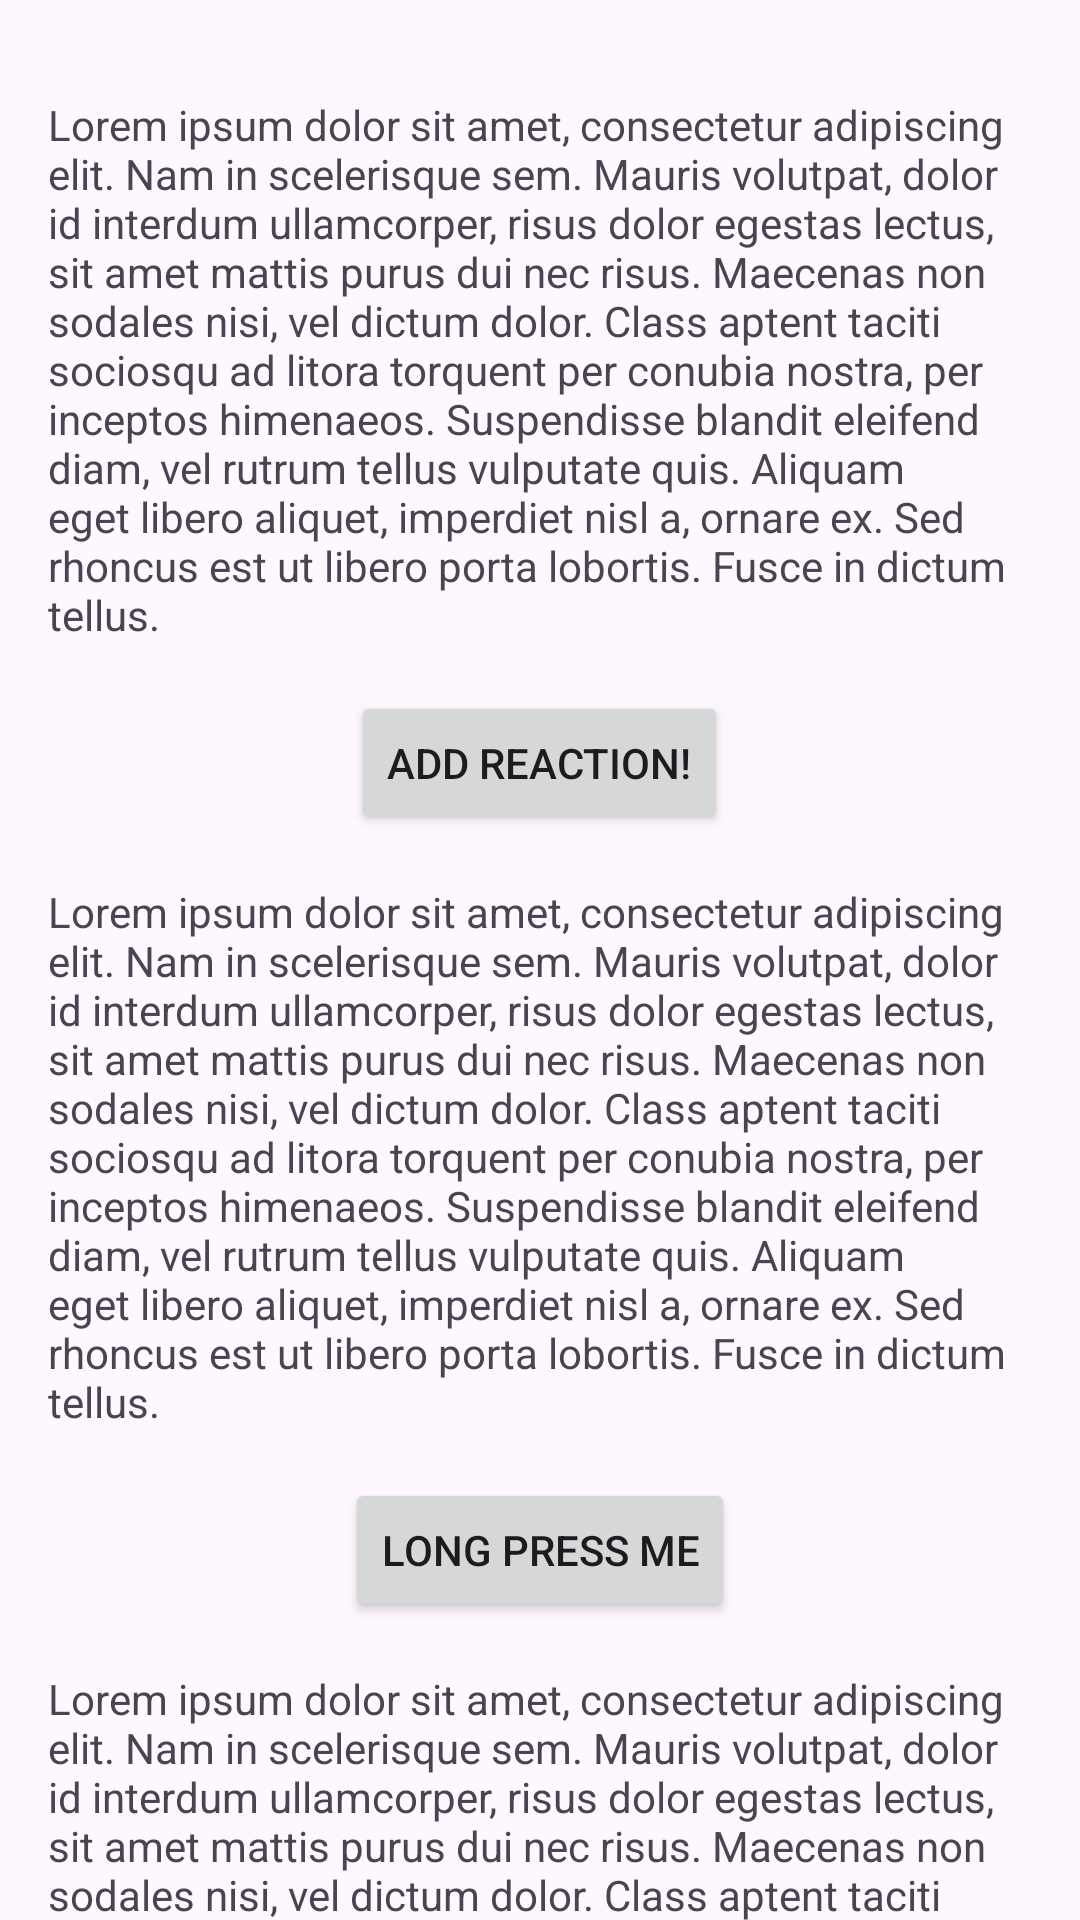

Here is an Android app screen rendered from its layout file. Give the layout XML and the strings, colors and styles it references.
<!-- AndroidManifest.xml: application theme Theme.PopupInPopup -->
<!-- res/layout/fragment_first.xml -->
<?xml version="1.0" encoding="utf-8"?>
<androidx.core.widget.NestedScrollView xmlns:android="http://schemas.android.com/apk/res/android"
    xmlns:tools="http://schemas.android.com/tools"
    android:layout_width="match_parent"
    android:layout_height="match_parent"
    tools:context=".FirstFragment">

    <LinearLayout
        android:layout_width="match_parent"
        android:layout_height="match_parent"
        android:gravity="center_horizontal"
        android:orientation="vertical"
        android:padding="16dp">

        <TextView
            android:layout_width="wrap_content"
            android:layout_height="wrap_content"
            android:layout_marginVertical="16dp"
            android:text="@string/lorem_ipsum_short" />

        <Button
            android:id="@+id/button_first"
            android:layout_width="wrap_content"
            android:layout_height="wrap_content"
            android:text="@string/previous" />

        <TextView
            android:layout_width="wrap_content"
            android:layout_height="wrap_content"
            android:layout_marginVertical="16dp"
            android:text="@string/lorem_ipsum_short" />

        <Button
            android:id="@+id/button_second"
            android:layout_width="wrap_content"
            android:layout_height="wrap_content"
            android:text="@string/next" />

        <TextView
            android:layout_width="wrap_content"
            android:layout_height="wrap_content"
            android:layout_marginVertical="16dp"
            android:text="@string/lorem_ipsum" />

    </LinearLayout>
</androidx.core.widget.NestedScrollView>
<!-- resources referenced by this layout -->
<resources>
  <string name="lorem_ipsum">
          Lorem ipsum dolor sit amet, consectetur adipiscing elit. Nam in scelerisque sem. Mauris
          volutpat, dolor id interdum ullamcorper, risus dolor egestas lectus, sit amet mattis purus
          dui nec risus. Maecenas non sodales nisi, vel dictum dolor. Class aptent taciti sociosqu ad
          litora torquent per conubia nostra, per inceptos himenaeos. Suspendisse blandit eleifend
          diam, vel rutrum tellus vulputate quis. Aliquam eget libero aliquet, imperdiet nisl a,
          ornare ex. Sed rhoncus est ut libero porta lobortis. Fusce in dictum tellus.
          Sed interdum tortor nibh, in sagittis risus mollis quis. Curabitur mi odio, condimentum sit
          amet auctor at, mollis non turpis. Nullam pretium libero vestibulum, finibus orci vel,
          molestie quam. Fusce blandit tincidunt nulla, quis sollicitudin libero facilisis et. Integer
          interdum nunc ligula, et fermentum metus hendrerit id. Vestibulum lectus felis, dictum at
          lacinia sit amet, tristique id quam. Cras eu consequat dui. Suspendisse sodales nunc ligula,
          in lobortis sem porta sed. Integer id ultrices magna, in luctus elit. Sed a pellentesque
          est.\n\n
          Phasellus in aliquet mi. Pellentesque habitant morbi tristique senectus et netus et
          malesuada fames ac turpis egestas. In volutpat arcu ut felis sagittis, in finibus massa
          gravida. Pellentesque id tellus orci. Integer dictum, lorem sed efficitur ullamcorper,
          libero justo consectetur ipsum, in mollis nisl ex sed nisl. Donec maximus ullamcorper
          sodales. Praesent bibendum rhoncus tellus nec feugiat. In a ornare nulla. Donec rhoncus
          libero vel nunc consequat, quis tincidunt nisl eleifend. Cras bibendum enim a justo luctus
          vestibulum. Fusce dictum libero quis erat maximus, vitae volutpat diam dignissim.
      </string>
  <string name="lorem_ipsum_short">
          Lorem ipsum dolor sit amet, consectetur adipiscing elit. Nam in scelerisque sem. Mauris
          volutpat, dolor id interdum ullamcorper, risus dolor egestas lectus, sit amet mattis purus
          dui nec risus. Maecenas non sodales nisi, vel dictum dolor. Class aptent taciti sociosqu ad
          litora torquent per conubia nostra, per inceptos himenaeos. Suspendisse blandit eleifend
          diam, vel rutrum tellus vulputate quis. Aliquam eget libero aliquet, imperdiet nisl a,
          ornare ex. Sed rhoncus est ut libero porta lobortis. Fusce in dictum tellus.
      </string>
  <string name="next">Long press me</string>
  <string name="previous">Add reaction!</string>
  <style name="Theme.PopupInPopup" parent="Base.Theme.PopupInPopup" />
  <style name="Base.Theme.PopupInPopup" parent="Theme.Material3.DayNight.NoActionBar">
          
          <item name="android:navigationBarColor">@android:color/transparent</item>
          <item name="android:statusBarColor">@android:color/transparent</item>
          <item name="android:windowLightStatusBar">?attr/isLightTheme</item>
      </style>
</resources>
